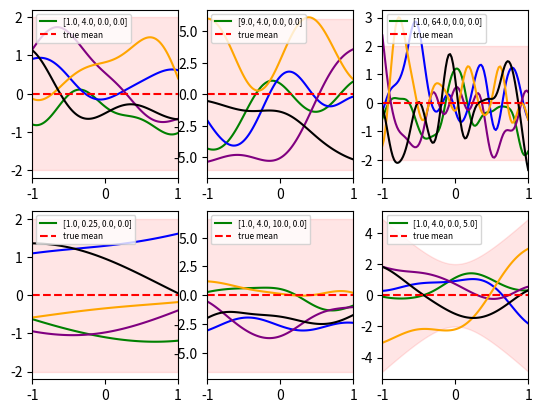
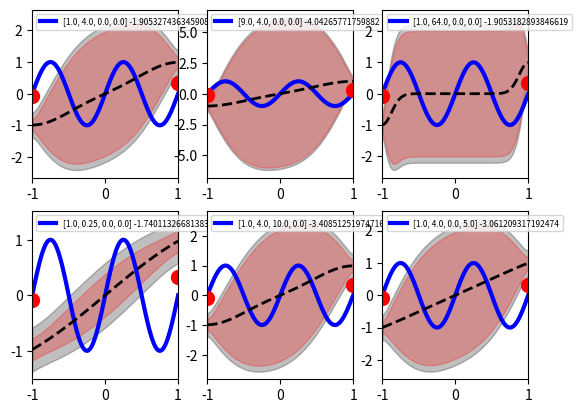
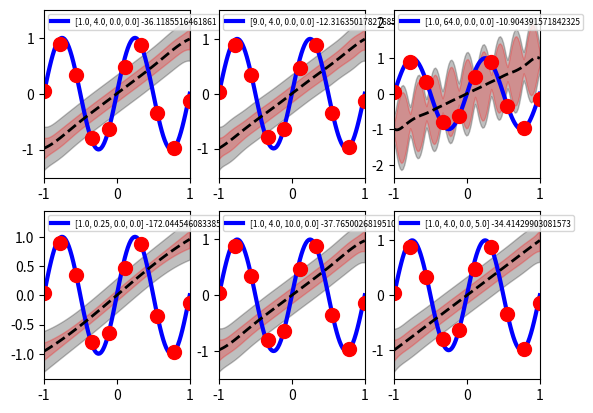

The script that saved these images, in order:
# -*- coding: utf-8 -*-
"""
Created on Wed Oct  9 08:20:16 2013

[redacted]
"""

from __future__ import division
import numpy as np
import scipy as sp
import matplotlib.pyplot as plt

sigma = 0.1
beta  = 1.0 / pow(sigma,2) # this is the beta used in Bishop Eqn. 6.59
N_test = 100
x_test = np.linspace(-1,1,N_test); 
mu_test = np.zeros( N_test )

def true_mean_function( x ):
    return np.sin( 2*np.pi*(x+1) )

def add_noise( y, sigma ):
    return y + sigma*np.random.randn(len(y))

def generate_t( x, sigma ):
    return add_noise( true_mean_function( x), sigma )
    
y_test = true_mean_function( x_test )
t_test = add_noise( y_test, sigma )
#plt.plot( x_test, y_test, 'b-', lw=2)
#plt.plot( x_test, t_test, 'go')

def k_n_m( xn, xm, thetas ):
    return thetas[0]*np.exp((-thetas[1]/2)*np.linalg.norm(xn - xm)**2)+thetas[2]+thetas[3]*xn*xm
    
def computeK( X1, X2, thetas ):
    K = np.zeros((X1.shape[0],X2.shape[0]))
    #K = np.zeros((X1.shape[0],len(X2)))
    for i in range(len(X1)):
        for j in range(len(X2)):            
            #if i == j:
                #K[i,j] = k_n_m(X1[i],X2[j],thetas) + beta**(-1)*(1)
            K[i,j] = k_n_m(X1[i],X2[j],thetas)
            #else:
                #K[i,j] = k_n_m(X1[i],X2[j],thetas) + beta**(-1)*(0)            
            #C[i,j] = k_n_m(X1[i],X2[j],thetas) + beta**(-1)*(X1[i]-X2[j])
    return K

#thetas = (np.array([1.00,4.00,0.00,0.00]),np.array([9.00,4.00,0.00,0.00]),np.array([1.00,64.00,0.00,0.00]),
          #np.array([1,00,0.25,0.00,0.00]),np.array([1.00,4.00,10.00,0.00]),np.array([1.00,4.00,0.00,5.00]))
thetas = ([1.00,4.00,0.00,0.00],[9.00,4.00,0.00,0.00],[1.00,64.00,0.00,0.00],
          [1.00,0.25,0.00,0.00],[1.00,4.00,10.00,0.0],[1.00,4.00,0.00,5.00])

plt.figure("samples from the Gaussian process prior")
for i in range(len(thetas)):
    K = computeK(x_test, x_test, thetas[i])
    y_i1 = np.random.multivariate_normal(mu_test, K)
    y_i2 = np.random.multivariate_normal(mu_test, K)
    y_i3 = np.random.multivariate_normal(mu_test, K)
    y_i4 = np.random.multivariate_normal(mu_test, K)
    y_i5 = np.random.multivariate_normal(mu_test, K)
    plt.subplot(2,3,i+1)
    plt.plot(x_test,y_i1,'green',label = str(thetas[i]))
    plt.plot(x_test,y_i2,'blue')
    plt.plot(x_test,y_i3,'purple')
    plt.plot(x_test,y_i4,'orange')
    plt.plot(x_test,y_i5,'black')
    plt.plot(x_test,mu_test,'r--',label = 'true mean')
    #print(mu_test+2*np.sqrt(K.diagonal())).shape
    #print mu_test+2*np.sqrt(K.diagonal())
    #print K.diagonal()
    plt.fill_between(x_test,mu_test+2*np.sqrt(np.diag(K)),mu_test-2*np.sqrt(np.diag(K)),color = 'red',alpha=0.1)
    plt.xlim(-1,1)    
    plt.legend(loc = 2, prop = {'size': 6}) 
#plt.show()

def computeC(K, beta):
    #print K.shape
    C = np.zeros((K.shape))
    for i in range(C.shape[0]):
        for j in range(C.shape[1]):
            if i==j:
                C[i,j] = K[i,j] + (1/beta)
            else:
                C[i,j] = K[i,j]
    return C
    
def computec(x_test, theta, beta):
    '''
    c = np.zeros((K.shape))
    for i in range(c.shape[0]):
        for j in range(c.shape[1]):
            c[i,j] = K[i,j] + (1/beta)
    '''
    c = np.zeros(x_test.shape[0])
    for i in range(x_test.shape[0]):
        c[i] = k_n_m(x_test[i], x_test[i], theta) + (1/beta)
    return c
    #return k_n_m(xn, xm, theta) + (1/beta)
    
def computek(x_train, x_test, theta):
    k = np.zeros((x_train.shape[0],x_test.shape[0]))
    #K = np.zeros((X1.shape[0],len(X2)))
    for j in range(x_test.shape[0]):
        for i in range(x_train.shape[0]):
            k[i,j] = k_n_m(x_train[i],x_test[j],theta)
    return k
    #return np.reshape(k, (k.shape[0],-1))
    
    
def gp_predictive_distribution( x_train, x_test, theta, C = None ):
    #k = k_n_m(x_train,x_train,theta)
    if C == None:
        K = computeK(x_train, x_train, theta)
        C = computeC(K, beta)
    invC = np.linalg.inv(C)
    #k = computeK(x_train, x_test, theta)
    #mu = np.zeros((x_train.shape[0],x_test.shape[0]))
    #mu = np.zeros(x_test.shape[0])
    #var = np.zeros((x_train.shape[0], x_test.shape[0]))
    #var = np.zeros(x_test.shape[0])
    k = computek(x_train,x_test, theta)
    c = computec(x_test, theta, beta)
    mu = np.dot(np.dot(k.T, invC), x_train)
    var = c - np.dot(np.dot(k.T,invC), k)
    '''
    for i in range(len(x_test)):
        c = computec(x_test[i],x_test[i], theta, beta)
        #k = computeK(x_train, np.asarray(x_test[i]), theta)
        k = computek(x_train, x_test[i], theta)
        #print k.T.shape, invC.shape,x_test[i]
        #print np.dot(k.T, invC).shape, x_train.shape
        mu[i] = np.dot(np.dot(k.T,invC), x_train)
        var[i] = c - np.dot(np.dot(k.T,invC),k)
    '''
    '''
    if C == None:
        C = computeC(K, beta)
    c = computec(K, beta)
    print c.shape
    invC = np.linalg.inv(C)
    #for i in range(len(x_test)):
    print k.T.shape, invC.shape, x_test.shape
    mu = np.dot(np.dot(k.T,invC).T,x_test)
    var = c - mu
    '''
    #print mu.shape, var.shape
    mu = np.reshape(mu, (x_test.shape[0]))
    #print mu.shape
    return mu, var
    
def gp_log_likelihood(x_train, t_train, theta, C = None, invC = None):
    K = computeK(x_train, x_train, theta)
    if C == None:
        C = computeC(K, beta)
    if invC == None:
        invC = np.linalg.inv(C)
    
    log_like = -(1/2)*np.log(np.linalg.det(C)) - (1/2)*np.dot(np.dot(t_train.T,invC),t_train) -(C.shape[0]/2)*np.log(2*np.pi)    
    return log_like
    
def gp_plot( x_test, y_test, mu_test, var_test, x_train, t_train, theta, beta, log_like ):
    # x_test: 
    # y_test:   the true function at x_test
    # mu_test:   predictive mean at x_test
    # var_test: predictive covariance at x_test 
    # t_train:  the training values
    # theta:    the kernel parameters
    # beta:      the precision (known)
    
    # the reason for the manipulation is to allow plots separating model and data stddevs.
    std_total = np.sqrt(np.diag(var_test))         # includes all uncertainty, model and target noise 
    std_model = np.sqrt( std_total**2 - 1.0/beta ) # remove data noise to get model uncertainty in stddev
    std_combo = std_model + np.sqrt( 1.0/beta )    # add stddev (note: not the same as full)
    #print (2*std_combo).shape
    #test = 2*std_combo
    #print mu_test.shape
    #print np.add(mu_test,test).shape
    #print (mu_test+2*std_combo).shape
    plt.plot( x_test, y_test, 'b', lw=3, label = str(theta)+str(" ")+str(log_like))
    plt.plot( x_test, mu_test, 'k--', lw=2 )
    plt.fill_between( x_test, mu_test+2*std_combo,mu_test-2*std_combo, color='k', alpha=0.25 )
    plt.fill_between( x_test, mu_test+2*std_model,mu_test-2*std_model, color='r', alpha=0.25 )
    plt.plot( x_train, t_train, 'ro', ms=10 )


'''
training for 2 datapoints
'''    
N_train = 2
#sigma = 0.1
#beta = 1.0/(sigma**2)
x_train = np.linspace(-1, 1, N_train)
mu_train = np.zeros(N_train)
y_train = true_mean_function(x_train)
t_train = add_noise(y_train, sigma)

plt.figure("predictive distribution with 2 training data points")
for i in range(len(thetas)):
    mu_test, var_test = gp_predictive_distribution(x_train, x_test, thetas[i])
    #print mu_test.shape, var_test.shape
    #mu_test = mu_test.reshape((mu_test.shape[0],-1))
    #var_test = var_test.reshape((var_test.shape[0], -1))
    log_like = gp_log_likelihood(x_train, t_train, thetas[i])
    #print log_like
    #print mu_test.shape, var_test.shape
    plt.subplot(2,3,i+1)
    gp_plot(x_test, y_test, mu_test, var_test, x_train, t_train, thetas[i], beta, log_like)
    plt.legend(loc = 2, prop = {'size': 6})
    plt.xlim(-1,1)

'''
training for 10 datapoints
'''
N_train = 10
#sigma = 0.1
#beta = 1.0/(sigma**2)
x_train = np.linspace(-1, 1, N_train)
mu_train = np.zeros(N_train)
y_train = true_mean_function(x_train)
t_train = add_noise(y_train, sigma)

plt.figure("predictive distribution with 10 training data points")
for i in range(len(thetas)):
    mu_test, var_test = gp_predictive_distribution(x_train, x_test, thetas[i])
    #print mu_test.shape, var_test.shape
    #mu_test = mu_test.reshape((mu_test.shape[0],-1))
    #var_test = var_test.reshape((var_test.shape[0], -1))
    log_like = gp_log_likelihood(x_train, t_train, thetas[i])
    #print log_like
    #print mu_test.shape, var_test.shape
    plt.subplot(2,3,i+1)
    gp_plot(x_test, y_test, mu_test, var_test, x_train, t_train, thetas[i], beta, log_like)
    plt.legend(loc = 2, prop = {'size': 6})
    plt.xlim(-1,1)
    
plt.show()